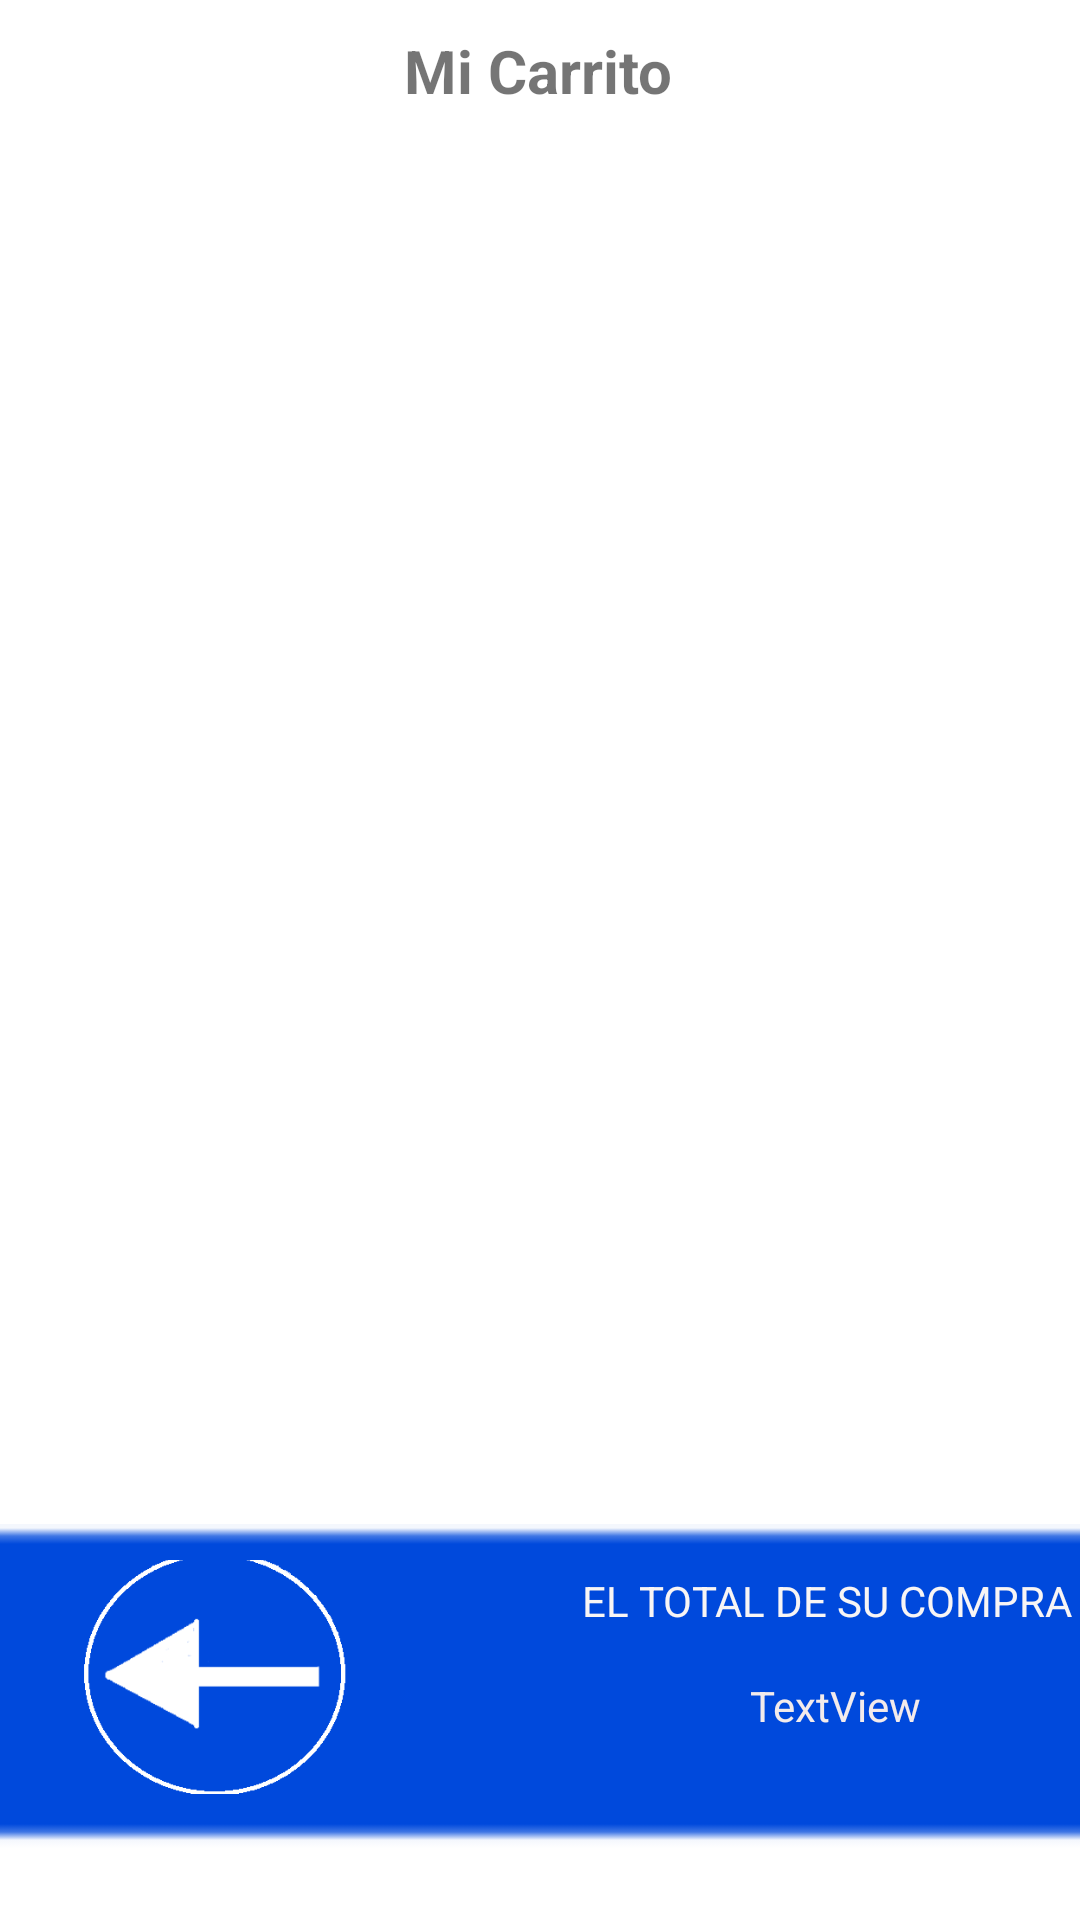

The Android layout XML behind this screen, and the referenced resources:
<!-- AndroidManifest.xml: application theme Theme.ProyectoPOO -->
<!-- res/layout/activity_shopping_cart.xml -->
<?xml version="1.0" encoding="utf-8"?>
<androidx.constraintlayout.widget.ConstraintLayout xmlns:android="http://schemas.android.com/apk/res/android"
    xmlns:app="http://schemas.android.com/apk/res-auto"
    xmlns:tools="http://schemas.android.com/tools"
    android:layout_width="match_parent"
    android:layout_height="match_parent"
    tools:context=".ShoppingCart">

    <ImageView
        android:id="@+id/imageView4"
        android:layout_width="567dp"
        android:layout_height="112dp"
        android:layout_marginTop="508dp"
        android:scaleType="centerCrop"
        app:layout_constraintTop_toTopOf="parent"
        app:srcCompat="@drawable/abanner"
        tools:ignore="MissingConstraints"
        tools:layout_editor_absoluteX="-78dp" />

    <ImageButton
        android:id="@+id/backBtnSC"
        android:layout_width="94dp"
        android:layout_height="78dp"
        android:layout_marginStart="24dp"
        android:layout_marginLeft="24dp"
        android:layout_marginTop="520dp"
        android:background="@drawable/efecto_bk"
        android:scaleType="centerCrop"
        app:layout_constraintStart_toStartOf="parent"
        app:layout_constraintTop_toTopOf="parent"
        app:srcCompat="@drawable/btnbk1"
        tools:ignore="MissingConstraints,SpeakableTextPresentCheck" />

    <androidx.recyclerview.widget.RecyclerView
        android:id="@+id/RecyclerViewCar"
        android:layout_width="match_parent"
        android:layout_height="0dp"
        android:layout_marginTop="5dp"
        app:layout_constraintBottom_toTopOf="@+id/guideline17"
        app:layout_constraintEnd_toEndOf="parent"
        app:layout_constraintHorizontal_bias="0.0"
        app:layout_constraintStart_toStartOf="parent"
        app:layout_constraintTop_toBottomOf="@+id/textView3"
        app:layout_constraintVertical_bias="0.0"
        tools:ignore="MissingConstraints" />

    <TextView
        android:id="@+id/textView5"
        android:layout_width="wrap_content"
        android:layout_height="wrap_content"
        android:layout_marginStart="76dp"
        android:layout_marginLeft="76dp"
        android:layout_marginTop="16dp"
        android:text="EL TOTAL DE SU COMPRA ES:"
        android:textColor="#F8F5F5"
        app:layout_constraintStart_toEndOf="@+id/backBtnSC"
        app:layout_constraintTop_toTopOf="@+id/imageView4"
        tools:ignore="MissingConstraints" />

    <TextView
        android:id="@+id/total"
        android:layout_width="wrap_content"
        android:layout_height="wrap_content"
        android:layout_marginStart="132dp"
        android:layout_marginLeft="132dp"
        android:layout_marginTop="16dp"
        android:text="TextView"
        android:textColor="#F3EBEB"
        app:layout_constraintStart_toEndOf="@+id/backBtnSC"
        app:layout_constraintTop_toBottomOf="@+id/textView5"
        tools:ignore="MissingConstraints" />

    <TextView
        android:id="@+id/textView3"
        android:layout_width="wrap_content"
        android:layout_height="wrap_content"
        android:layout_marginTop="10dp"
        android:text="Mi Carrito"
        android:textSize="20sp"
        android:textStyle="bold"
        app:layout_constraintEnd_toEndOf="parent"
        app:layout_constraintHorizontal_bias="0.498"
        app:layout_constraintStart_toStartOf="parent"
        app:layout_constraintTop_toTopOf="parent" />

    <androidx.constraintlayout.widget.Guideline
        android:id="@+id/guideline17"
        android:layout_width="wrap_content"
        android:layout_height="wrap_content"
        android:orientation="horizontal"
        app:layout_constraintGuide_percent="0.82" />

</androidx.constraintlayout.widget.ConstraintLayout>
<!-- resources referenced by this layout -->
<resources>
  <!-- drawable abanner: png bitmap (drawable, 523 bytes) -->
  <!-- drawable btnbk1: png bitmap (drawable, 6986 bytes) -->
  <!-- drawable efecto_bk (drawable) -->
  <?xml version="1.0" encoding="utf-8"?>
  <selector xmlns:android="http://schemas.android.com/apk/res/android">
      <item android:drawable="@drawable/btnbk2"
          android:state_pressed="true"/>
      <item android:drawable="@drawable/btnbk1"/>
  </selector>
  <style name="Theme.ProyectoPOO" parent="Theme.MaterialComponents.DayNight.DarkActionBar">
          
          <item name="colorPrimary">@color/blue</item>
          <item name="colorPrimaryVariant">@color/blue</item>
          <item name="colorOnPrimary">@color/white</item>
          
          <item name="colorSecondary">@color/teal_200</item>
          <item name="colorSecondaryVariant">@color/teal_700</item>
          <item name="colorOnSecondary">@color/black</item>
          
          <item name="android:statusBarColor" tools:targetApi="l">?attr/colorPrimaryVariant</item>
          
      </style>
  <!-- drawable btnbk2: png bitmap (drawable, 8730 bytes) -->
  <color name="blue">#0049DB</color>
  <color name="white">#FFFFFFFF</color>
  <color name="teal_200">#FF03DAC5</color>
  <color name="teal_700">#FF018786</color>
  <color name="black">#FF000000</color>
</resources>
